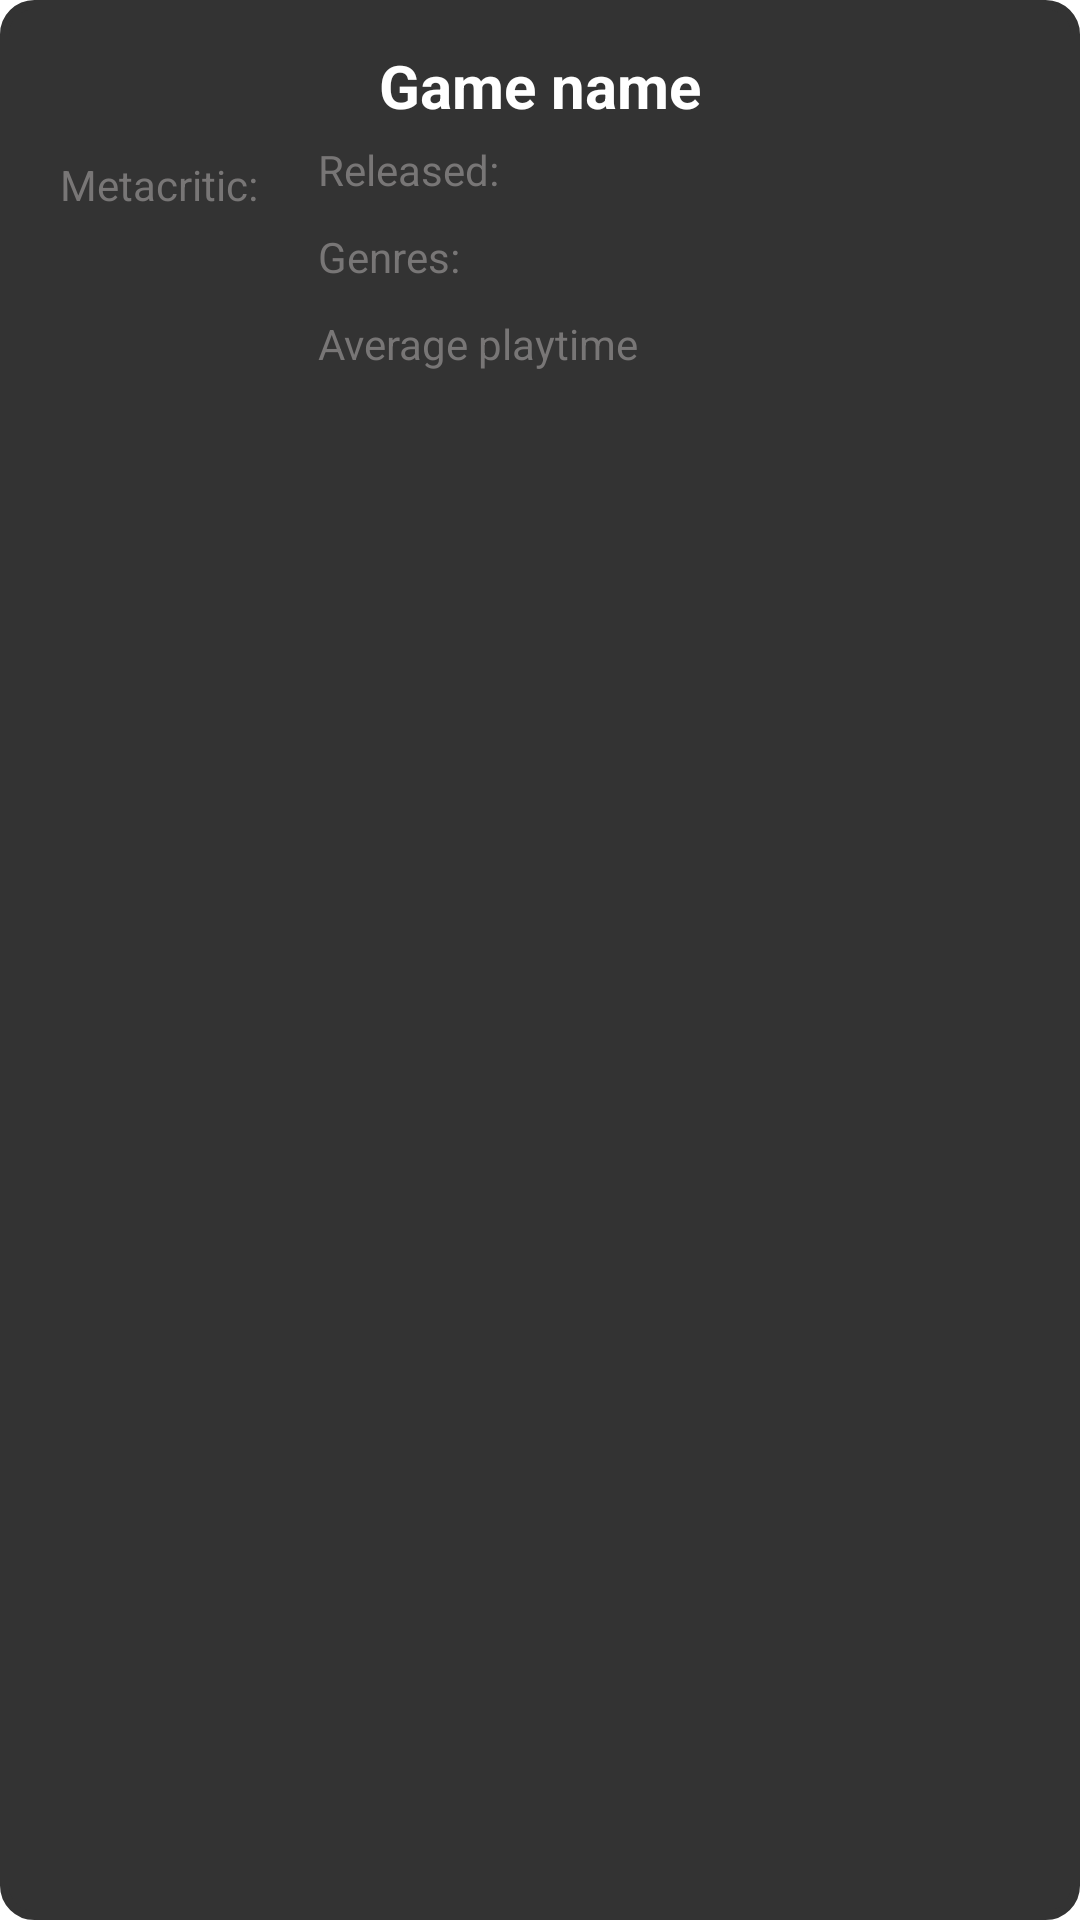

Write the Android layout XML for this screen, with the resource values it uses.
<!-- AndroidManifest.xml: application theme Theme.MyVideoGameList -->
<!-- res/layout/to_clone_layout.xml -->
<?xml version="1.0" encoding="utf-8"?>
<LinearLayout xmlns:android="http://schemas.android.com/apk/res/android"
    xmlns:tools="http://schemas.android.com/tools"
    android:id="@+id/card_search_to_clone_id"
    android:layout_width="match_parent"
    android:layout_height="wrap_content"
    android:layout_margin="15dp"
    android:layout_weight="1"
    android:background="@drawable/rounded_border"
    android:orientation="vertical"
    android:paddingLeft="15dp"
    android:paddingTop="15dp"
    android:paddingRight="15dp"
    android:paddingBottom="15dp"
    android:visibility="visible">

    <TextView
        android:id="@+id/game_name_to_clone_id"
        android:layout_width="match_parent"
        android:layout_height="wrap_content"
        android:paddingBottom="5dp"
        android:text="@string/placeholder_game_name"
        android:textColor="@color/white"
        android:textSize="20sp"
        android:gravity="center"
        android:textStyle="bold" />

    <LinearLayout
        android:layout_width="match_parent"
        android:layout_height="wrap_content"
        android:layout_weight="0"
        android:layout_marginLeft="5dp"
        android:orientation="horizontal"
        android:visibility="visible">

        <LinearLayout
            android:layout_width="wrap_content"
            android:layout_height="wrap_content"
            android:id="@+id/search_for_image_id"
            android:layout_weight="0"
            android:orientation="vertical"
            android:visibility="visible">

            <LinearLayout
                android:layout_width="match_parent"
                android:layout_height="wrap_content"
                android:layout_weight="0"
                android:layout_marginTop="5dp"
                android:gravity="center"
                android:orientation="horizontal"
                android:visibility="visible">
                <TextView
                    android:id="@+id/metacritic_list_id"
                    android:layout_width="wrap_content"
                    android:layout_height="wrap_content"
                    android:text="@string/cardMetacritic"
                    android:gravity="center"
                    android:textColor="@color/greyWhite" />
                <TextView
                    android:id="@+id/rating_to_clone_id"
                    android:layout_width="wrap_content"
                    android:layout_height="wrap_content"
                    android:text=""
                    android:gravity="center"
                    android:textColor="@color/white" />
            </LinearLayout>
        </LinearLayout>

        <LinearLayout
            android:layout_width="match_parent"
            android:layout_height="wrap_content"
            android:layout_weight="0"
            android:layout_marginLeft="20dp"
            android:gravity="center_vertical"
            android:orientation="vertical"
            android:visibility="visible">

            <LinearLayout
                android:layout_width="match_parent"
                android:layout_height="wrap_content"
                android:layout_weight="0"
                android:orientation="horizontal"
                android:visibility="visible">


                <TextView
                    android:layout_width="wrap_content"
                    android:layout_height="wrap_content"
                    android:layout_marginBottom="10dp"
                    android:text="@string/cardReleasedDate"
                    android:textColor="@color/greyWhite" />

                <TextView
                    android:id="@+id/releasedDate_to_clone_id"
                    android:layout_width="wrap_content"
                    android:layout_height="wrap_content"
                    android:layout_marginBottom="10dp"
                    android:text=""
                    android:textColor="@color/white" />

            </LinearLayout>

            <LinearLayout
                android:layout_width="match_parent"
                android:layout_height="wrap_content"
                android:layout_weight="0"
                android:orientation="horizontal"
                android:visibility="visible">

                <TextView
                    android:layout_width="wrap_content"
                    android:layout_height="wrap_content"
                    android:text="@string/cardGenres"
                    android:layout_marginBottom="10dp"
                    android:textColor="@color/greyWhite" />
                <TextView
                    android:id="@+id/genres_search_id"
                    android:layout_width="wrap_content"
                    android:layout_height="wrap_content"
                    android:text=""
                    android:layout_marginBottom="10dp"
                    android:textColor="@color/white" />
            </LinearLayout>

            <LinearLayout
                android:layout_width="match_parent"
                android:layout_height="wrap_content"
                android:layout_weight="0"
                android:orientation="horizontal"
                android:visibility="visible">

                <TextView
                    android:id="@+id/playtime_list_id"
                    android:layout_width="wrap_content"
                    android:layout_height="wrap_content"
                    android:text="@string/your_playtime"
                    android:textColor="@color/greyWhite"
                    android:visibility="gone"/>

                <TextView
                    android:id="@+id/playtime_search_id"
                    android:layout_width="wrap_content"
                    android:layout_height="wrap_content"
                    android:text="@string/average_playtime"
                    android:textColor="@color/greyWhite" />

            </LinearLayout>

        </LinearLayout>
    </LinearLayout>
</LinearLayout>
<!-- resources referenced by this layout -->
<resources>
  <color name="greyWhite">#787676</color>
  <color name="white">#FFFFFFFF</color>
  <!-- drawable rounded_border (drawable) -->
  <?xml version="1.0" encoding="utf-8"?>
  <shape xmlns:android="http://schemas.android.com/apk/res/android">
      <solid android:color="@color/toolbar_top"/>
      <stroke android:width="3dp" android:color="@color/toolbar_top" />
      <corners android:radius="10dp"/>
      <padding android:left="0dp" android:top="0dp" android:right="0dp" android:bottom="0dp" />
  </shape>
  <string name="average_playtime">Average playtime</string>
  <string name="cardGenres">Genres:</string>
  <string name="cardMetacritic">Metacritic:</string>
  <string name="cardReleasedDate">Released:</string>
  <string name="placeholder_game_name">Game name</string>
  <string name="your_playtime">Your playtime:</string>
  <style name="Theme.MyVideoGameList" parent="Theme.MaterialComponents.DayNight.NoActionBar">
  
          <item name="windowActionBar">false</item>
          <item name="windowNoTitle">true</item>
          <item name="android:textColorPrimary">@color/white</item>
  
      </style>
  <color name="toolbar_top">#333333</color>
</resources>
